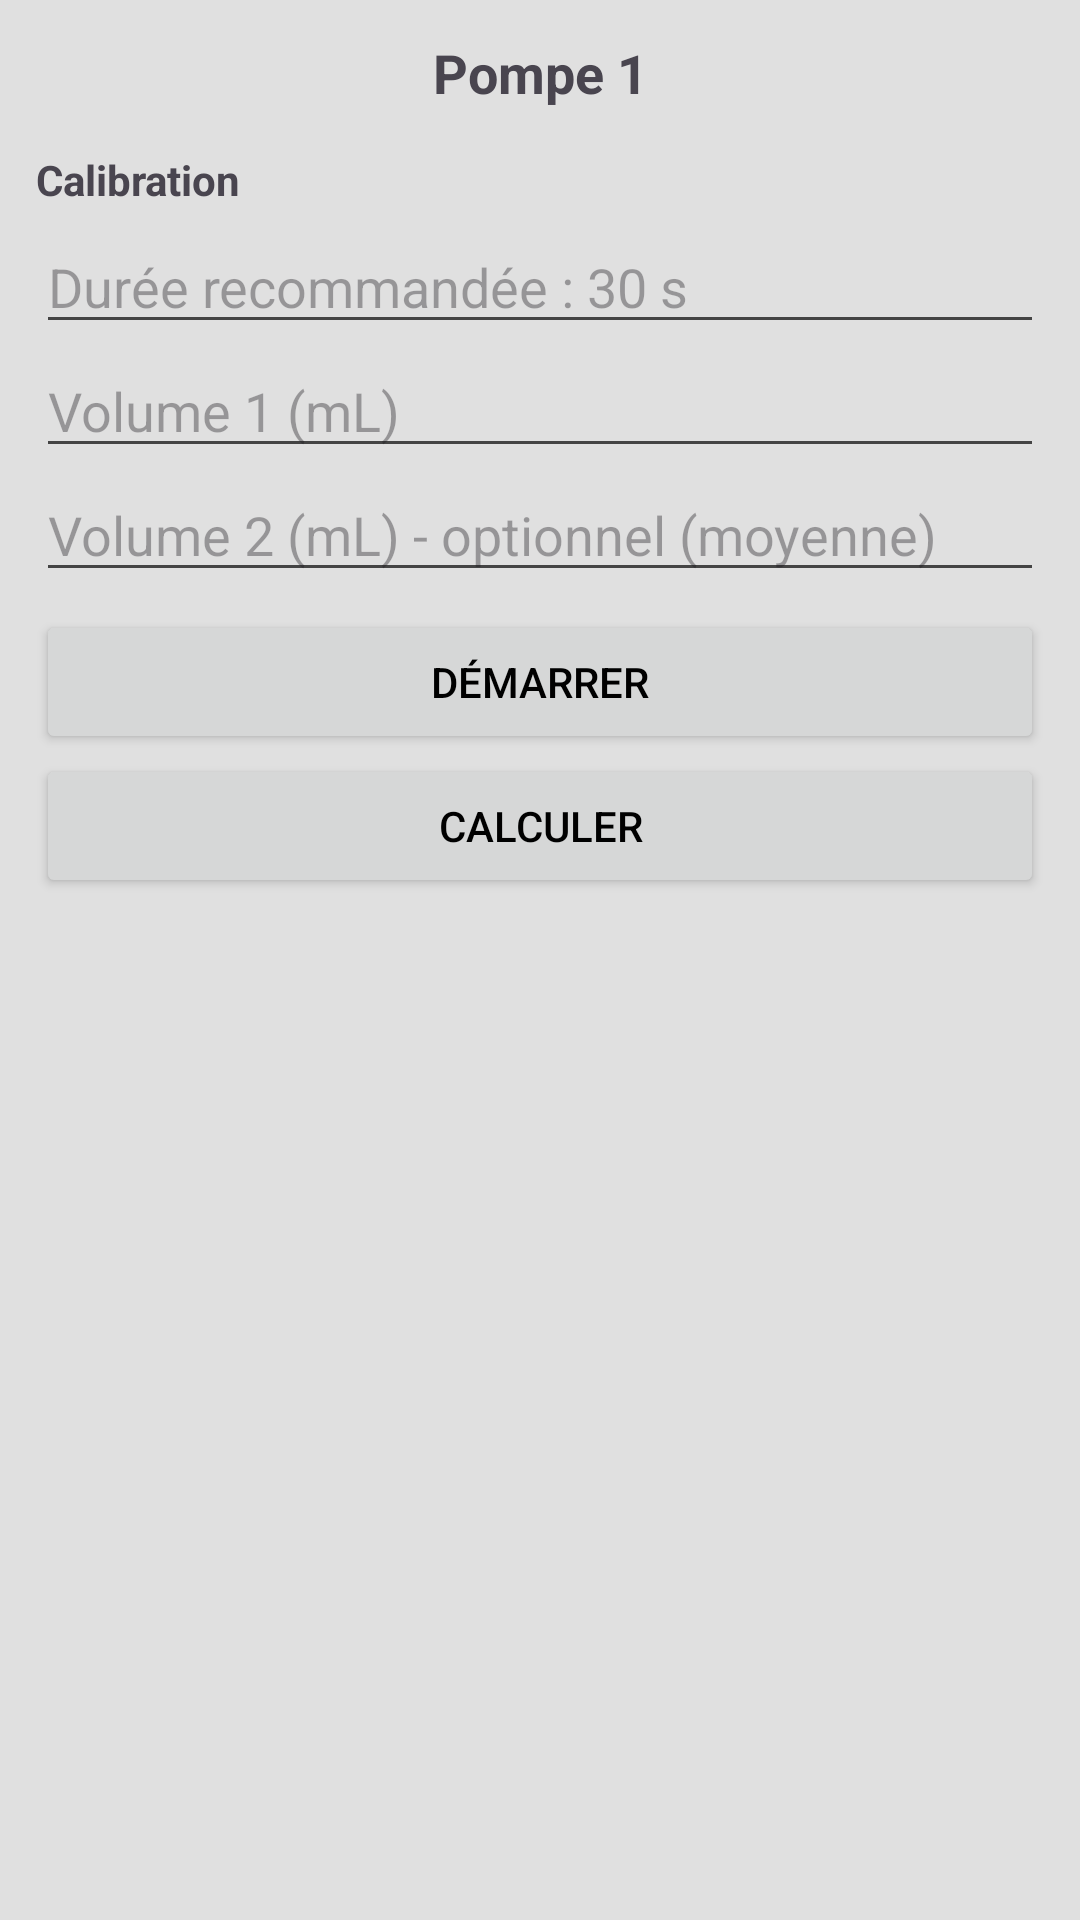

Produce the Android XML layout that renders to this screen, including the resource entries it uses.
<!-- AndroidManifest.xml: application theme Theme.ESP32PumpControl -->
<!-- res/layout/block_pump_calibration_1.xml -->
<?xml version="1.0" encoding="utf-8"?>
<LinearLayout xmlns:android="http://schemas.android.com/apk/res/android"
    android:layout_width="match_parent"
    android:layout_height="wrap_content"
    android:orientation="vertical"
    android:padding="12dp"
    android:background="#E0E0E0"
    android:layout_marginBottom="16dp">

    <TextView
        android:id="@+id/tv_title1"
        android:layout_width="match_parent"
        android:layout_height="wrap_content"
        android:text="Pompe 1"
        android:textStyle="bold"
        android:textSize="18sp"
        android:gravity="center"
        android:layout_marginBottom="8dp" />

    
    <TextView
        android:layout_width="wrap_content"
        android:layout_height="wrap_content"
        android:text="Calibration"
        android:textStyle="bold"
        android:layout_marginTop="6dp"
        android:layout_marginBottom="4dp" />

    <EditText
        android:id="@+id/edit_duration1"
        android:layout_width="match_parent"
        android:layout_height="wrap_content"
        android:hint="Durée recommandée : 30 s"
        android:inputType="numberDecimal" />

    <EditText
        android:id="@+id/edit_volume1"
        android:layout_width="match_parent"
        android:layout_height="wrap_content"
        android:hint="Volume 1 (mL)"
        android:inputType="numberDecimal"
        android:digits="0123456789.," />

    
    <EditText
        android:id="@+id/edit_volume1_bis"
        android:layout_width="match_parent"
        android:layout_height="wrap_content"
        android:hint="Volume 2 (mL) - optionnel (moyenne)"
        android:inputType="numberDecimal"
        android:digits="0123456789.,"
        android:layout_marginBottom="6dp" />

    <Button
        android:id="@+id/btn_start1"
        android:layout_width="match_parent"
        android:layout_height="wrap_content"
        android:text="Démarrer" />

    <Button
        android:id="@+id/btn_calc1"
        android:layout_width="match_parent"
        android:layout_height="wrap_content"
        android:text="Calculer" />

    <TextView
        android:id="@+id/tv_result1"
        android:layout_width="wrap_content"
        android:layout_height="wrap_content" />

</LinearLayout>
<!-- resources referenced by this layout -->
<resources>
  <style name="Theme.ESP32PumpControl" parent="Theme.Material3.Light.NoActionBar">
  
          
          <item name="colorPrimary">@color/primary</item>
          <item name="colorPrimaryContainer">@color/primaryContainer</item>
          <item name="colorSecondary">@color/secondary</item>
          <item name="colorSecondaryContainer">@color/secondaryContainer</item>
  
          
          <item name="android:colorBackground">@color/background</item>
  
          
          <item name="android:textColorPrimary">@color/textPrimary</item>
          <item name="android:textColorSecondary">@color/textSecondary</item>
  
          
          <item name="android:statusBarColor">@color/primary</item>
          <item name="android:navigationBarColor">@color/background</item>
  
          
          <item name="materialButtonStyle">@style/CustomButton</item>
      </style>
  <color name="primary">#A0A0A0</color>
  <color name="primaryContainer">#C0C0C0</color>
  <color name="secondary">#FF1A1A</color>
  <color name="secondaryContainer">#F0F0F0</color>
  <color name="background">#D9D9D9</color>
  <color name="textPrimary">#000000</color>
  <color name="textSecondary">#444444</color>
  <style name="CustomButton" parent="Widget.Material3.Button">
          <item name="android:textColor">@color/textPrimary</item>
          <item name="backgroundTint">@color/primary</item>
      </style>
</resources>
